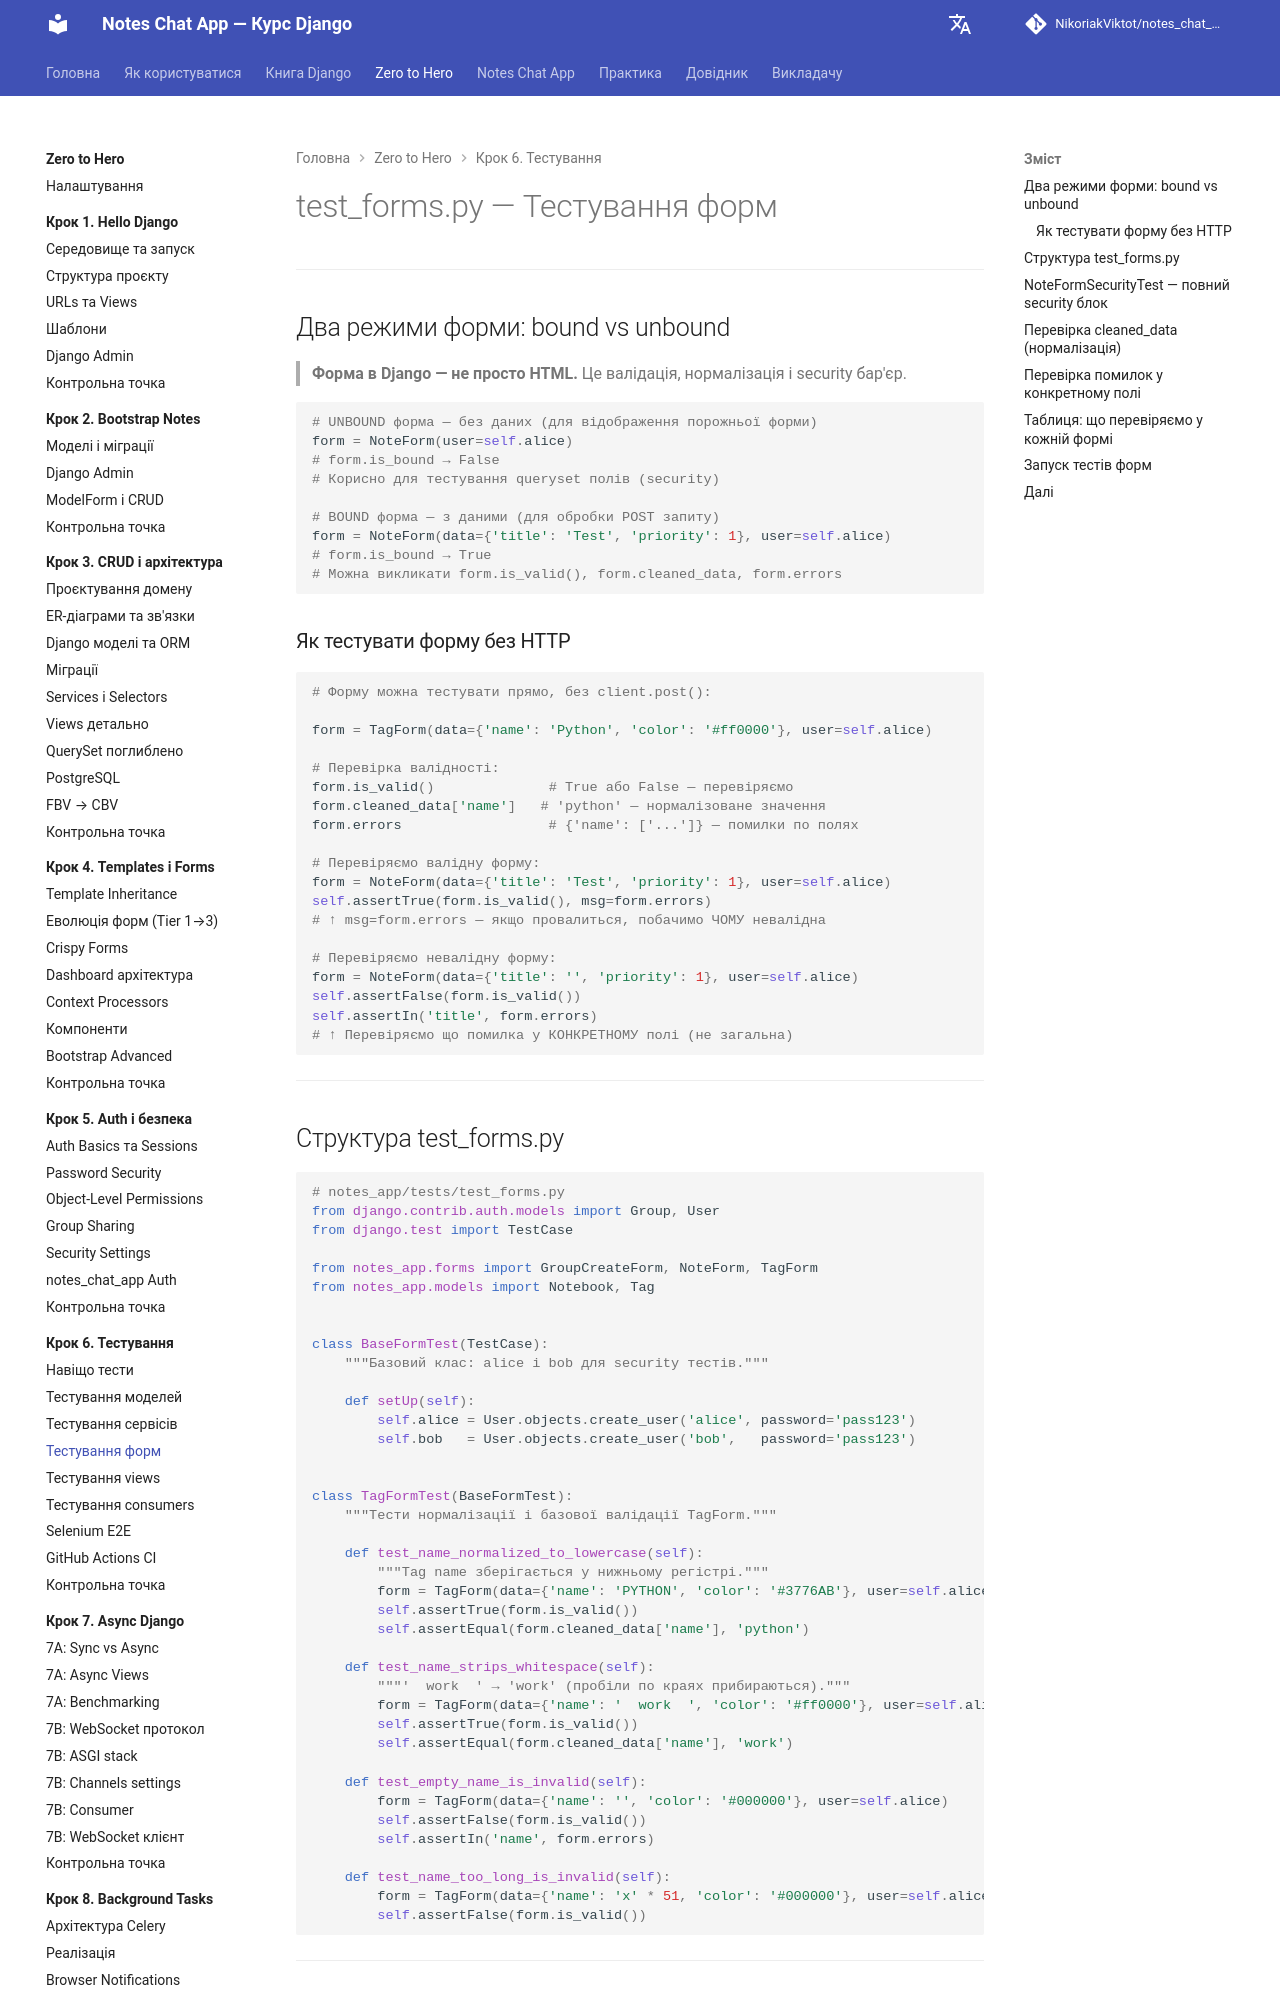

repository: NikoriakViktot/notes_chat_app · page: tutorials/06_testing/test_forms/index.html · generator: mkdocs

# test_forms.py — Тестування форм

---

## Два режими форми: bound vs unbound

> **Форма в Django — не просто HTML.** Це валідація, нормалізація і security бар'єр.

```python
# UNBOUND форма — без даних (для відображення порожньої форми)
form = NoteForm(user=self.alice)
# form.is_bound → False
# Корисно для тестування queryset полів (security)

# BOUND форма — з даними (для обробки POST запиту)
form = NoteForm(data={'title': 'Test', 'priority': 1}, user=self.alice)
# form.is_bound → True
# Можна викликати form.is_valid(), form.cleaned_data, form.errors
```

### Як тестувати форму без HTTP

```python
# Форму можна тестувати прямо, без client.post():

form = TagForm(data={'name': 'Python', 'color': '#ff0000'}, user=self.alice)

# Перевірка валідності:
form.is_valid()              # True або False — перевіряємо
form.cleaned_data['name']   # 'python' — нормалізоване значення
form.errors                  # {'name': ['...']} — помилки по полях

# Перевіряємо валідну форму:
form = NoteForm(data={'title': 'Test', 'priority': 1}, user=self.alice)
self.assertTrue(form.is_valid(), msg=form.errors)
# ↑ msg=form.errors — якщо провалиться, побачимо ЧОМУ невалідна

# Перевіряємо невалідну форму:
form = NoteForm(data={'title': '', 'priority': 1}, user=self.alice)
self.assertFalse(form.is_valid())
self.assertIn('title', form.errors)
# ↑ Перевіряємо що помилка у КОНКРЕТНОМУ полі (не загальна)
```

---

## Структура test_forms.py

```python
# notes_app/tests/test_forms.py
from django.contrib.auth.models import Group, User
from django.test import TestCase

from notes_app.forms import GroupCreateForm, NoteForm, TagForm
from notes_app.models import Notebook, Tag


class BaseFormTest(TestCase):
    """Базовий клас: alice і bob для security тестів."""

    def setUp(self):
        self.alice = User.objects.create_user('alice', password='pass123')
        self.bob   = User.objects.create_user('bob',   password='pass123')


class TagFormTest(BaseFormTest):
    """Тести нормалізації і базової валідації TagForm."""

    def test_name_normalized_to_lowercase(self):
        """Tag name зберігається у нижньому регістрі."""
        form = TagForm(data={'name': 'PYTHON', 'color': '#3776AB'}, user=self.alice)
        self.assertTrue(form.is_valid())
        self.assertEqual(form.cleaned_data['name'], 'python')

    def test_name_strips_whitespace(self):
        """'  work  ' → 'work' (пробіли по краях прибираються)."""
        form = TagForm(data={'name': '  work  ', 'color': '#ff0000'}, user=self.alice)
        self.assertTrue(form.is_valid())
        self.assertEqual(form.cleaned_data['name'], 'work')

    def test_empty_name_is_invalid(self):
        form = TagForm(data={'name': '', 'color': '#000000'}, user=self.alice)
        self.assertFalse(form.is_valid())
        self.assertIn('name', form.errors)

    def test_name_too_long_is_invalid(self):
        form = TagForm(data={'name': 'x' * 51, 'color': '#000000'}, user=self.alice)
        self.assertFalse(form.is_valid())
```

---
